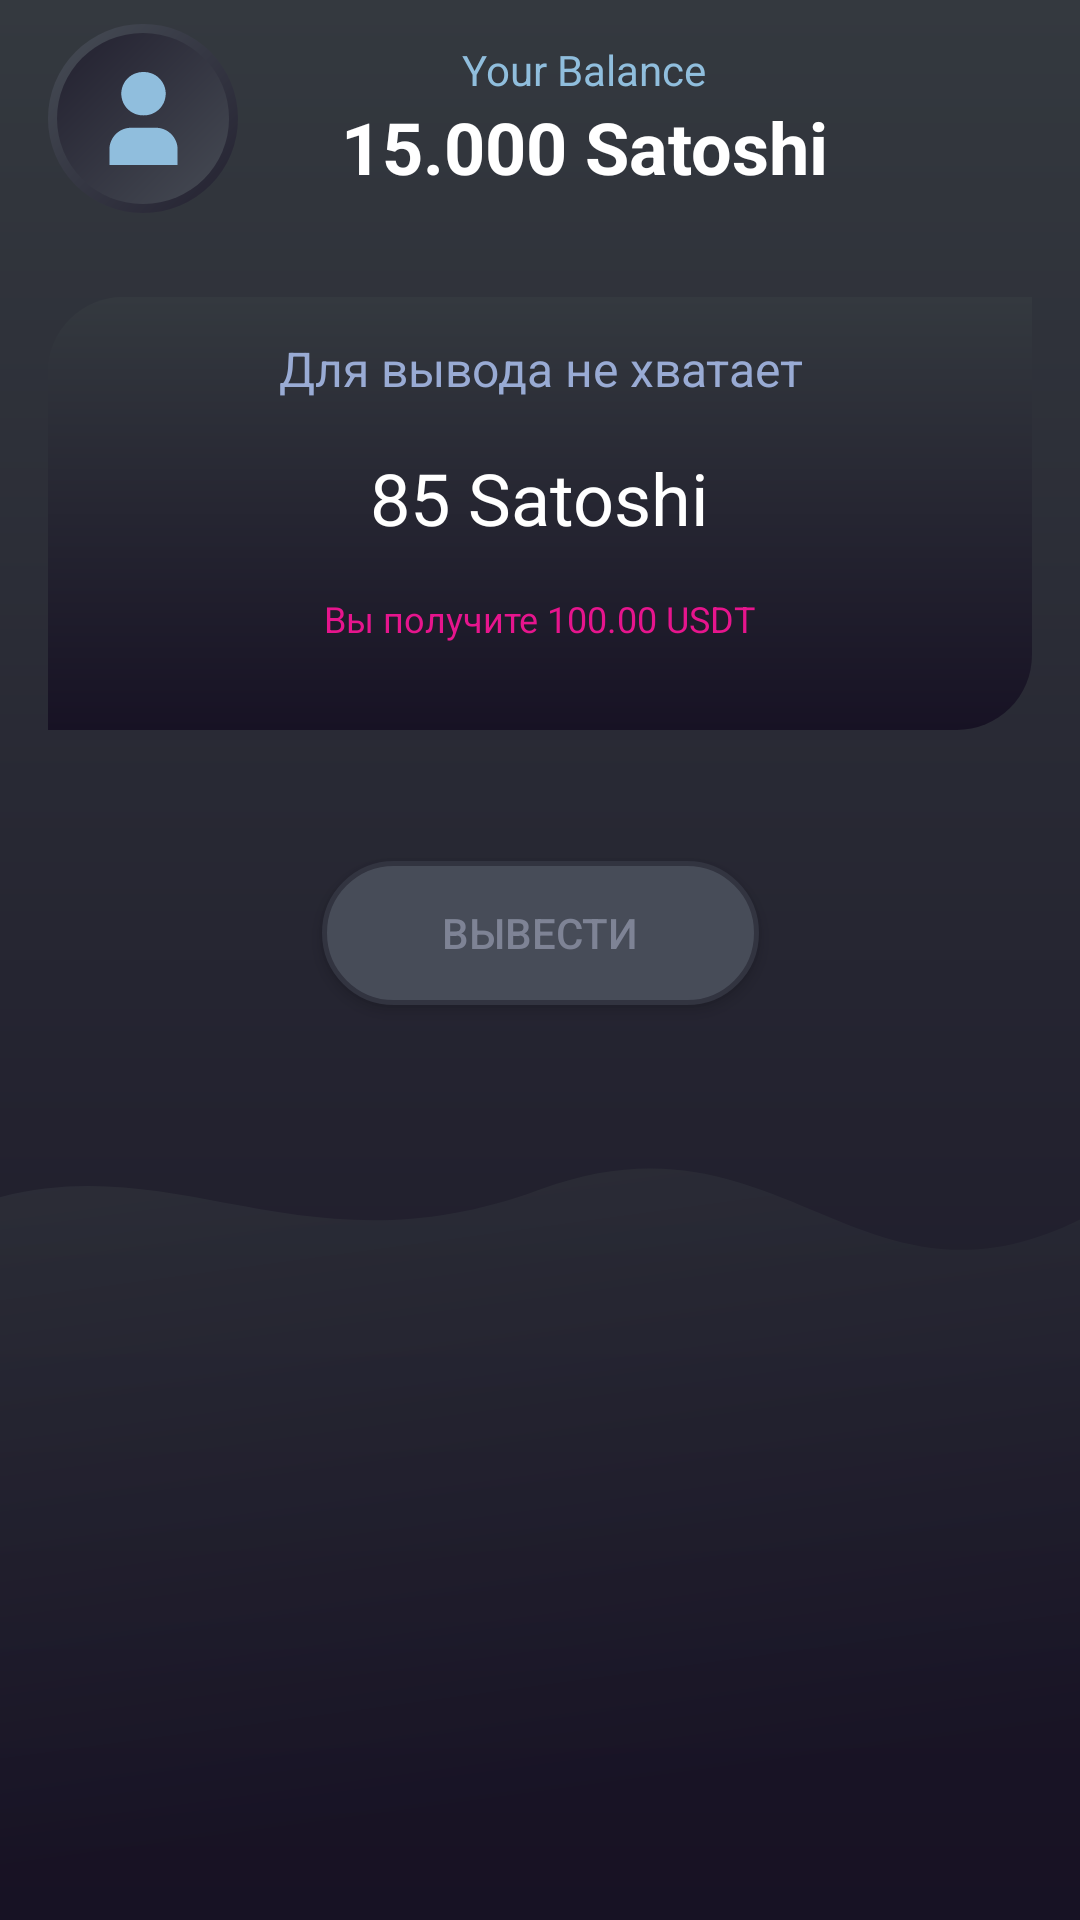

Android layout source for this screen:
<!-- AndroidManifest.xml: application theme Theme.BitcoinMining -->
<!-- res/layout/fragment_info_transaction.xml -->
<?xml version="1.0" encoding="utf-8"?>
    <androidx.constraintlayout.widget.ConstraintLayout
        xmlns:android="http://schemas.android.com/apk/res/android"
        xmlns:app="http://schemas.android.com/apk/res-auto"
        android:layout_width="match_parent"
        android:layout_height="match_parent"
        android:background="@drawable/gradient_background">

        <LinearLayout
            android:id="@+id/top_linearlayout_trans"
            android:layout_width="match_parent"
            android:layout_height="wrap_content"
            android:layout_marginStart="16dp"
            android:layout_marginTop="8dp"
            android:layout_marginEnd="16dp"
            android:gravity="center"
            android:orientation="horizontal"
            android:weightSum="3"
            app:layout_constraintEnd_toEndOf="parent"
            app:layout_constraintStart_toStartOf="parent"
            app:layout_constraintTop_toTopOf="parent">

            <ImageButton
                android:id="@+id/img_user_logo"
                android:layout_width="wrap_content"
                android:layout_height="wrap_content"
                android:layout_weight="0.01"
                android:background="@drawable/background_btn_user"
                android:padding="16dp"
                android:src="@drawable/user" />

            <Space
                android:layout_width="wrap_content"
                android:layout_height="wrap_content"
                android:layout_weight="1" />

            <LinearLayout
                android:layout_width="wrap_content"
                android:layout_height="match_parent"
                android:gravity="center_horizontal|center_vertical"
                android:orientation="vertical"
                android:weightSum="3">

                <TextView
                    android:id="@+id/tv_balance_trans"
                    android:layout_width="wrap_content"
                    android:layout_height="wrap_content"
                    android:text="@string/text_your_balance"
                    android:textColor="@color/turquoise"
                    android:textSize="14sp"
                    app:layout_constraintEnd_toEndOf="parent"
                    app:layout_constraintHorizontal_bias="0.5"
                    app:layout_constraintStart_toStartOf="parent"
                    app:layout_constraintTop_toTopOf="parent" />

                <TextView
                    android:id="@+id/text_balance_trans"
                    android:layout_width="wrap_content"
                    android:layout_height="wrap_content"
                    android:text="15.000 Satoshi"
                    android:textAlignment="center"
                    android:textColor="@color/white"
                    android:textSize="24sp"
                    android:textStyle="bold" />

            </LinearLayout>

            <Space
                android:layout_width="wrap_content"
                android:layout_height="wrap_content"
                android:layout_weight="2" />

        </LinearLayout>

    <LinearLayout
        android:id="@+id/info"
        android:layout_width="match_parent"
        android:layout_height="wrap_content"
        android:layout_marginStart="16dp"
        android:layout_marginEnd="16dp"
        android:background="@drawable/gradient_linearlayout_balance"
        android:gravity="center"
        android:orientation="vertical"
        android:padding="13dp"
        android:weightSum="3"
        app:layout_constraintEnd_toEndOf="parent"
        app:layout_constraintBottom_toTopOf="@+id/btn_conclusion"
        app:layout_constraintHorizontal_bias="0.5"
        app:layout_constraintStart_toStartOf="parent"
        app:layout_constraintTop_toBottomOf="@+id/top_linearlayout_trans">

        <TextView
            android:id="@+id/text_info_conclusion"
            android:layout_width="wrap_content"
            android:layout_height="wrap_content"
            android:text="@string/text_not_money_trans"
            android:gravity="center_horizontal"
            android:textColor="@color/text_title_quest_var2"
            android:textSize="16sp" />

        <TextView
            android:id="@+id/tv_remainder"
            android:layout_width="wrap_content"
            android:layout_height="wrap_content"
            android:paddingTop="16dp"
            android:paddingBottom="16dp"
            android:text="85 Satoshi"
            android:textColor="@color/white"
            android:textSize="24sp" />

        <TextView
            android:id="@+id/text_value_USTD"
            android:layout_width="wrap_content"
            android:layout_height="wrap_content"
            android:paddingBottom="16dp"
            android:text="Вы получите 100.00 USDT"
            android:textColor="@color/text_title_quest_var1"
            android:textSize="12sp" />

    </LinearLayout>

        <androidx.appcompat.widget.AppCompatButton
            android:id="@+id/btn_conclusion"
            android:layout_width="wrap_content"
            android:layout_height="wrap_content"
            android:layout_marginTop="16dp"
            android:layout_marginBottom="30dp"
            android:background="@drawable/btn_unused_trans"
            android:paddingStart="40dp"
            android:paddingEnd="40dp"
            android:text="Вывести"
            android:textColor="@color/text_default_black"
            android:translationZ="1dp"
            app:layout_constraintBottom_toTopOf="@+id/text_your_trans"
            app:layout_constraintEnd_toEndOf="parent"
            app:layout_constraintHorizontal_bias="0.5"
            app:layout_constraintStart_toStartOf="parent"
            app:layout_constraintTop_toBottomOf="@+id/info" />

    <TextView
        android:id="@+id/text_your_trans"
        android:layout_width="wrap_content"
        android:layout_height="wrap_content"
        android:text="Посмотрите ваши транзакции"
        android:textColor="@color/turquoise"
        android:textSize="14sp"
        android:translationZ="1dp"
        android:visibility="invisible"
        app:layout_constraintEnd_toEndOf="parent"
        app:layout_constraintStart_toStartOf="parent"
        app:layout_constraintBottom_toTopOf="@+id/btn_transaction"
        app:layout_constraintTop_toBottomOf="@+id/btn_conclusion" />

    <androidx.appcompat.widget.AppCompatButton
        android:id="@+id/btn_transaction"
        android:layout_width="wrap_content"
        android:layout_height="wrap_content"
        android:layout_marginTop="16dp"
        android:layout_marginBottom="30dp"
        android:background="@drawable/gradient_btn_sign_up"
        android:paddingStart="40dp"
        android:paddingEnd="40dp"
        android:text="@string/text_btn_your_trans"
        android:textColor="@color/white"
        android:translationZ="1dp"
        android:visibility="invisible"
        app:layout_constraintBottom_toTopOf="@+id/view_line_trans"
        app:layout_constraintEnd_toEndOf="parent"
        app:layout_constraintHorizontal_bias="0.5"
        app:layout_constraintStart_toStartOf="parent"
        app:layout_constraintTop_toBottomOf="@+id/text_your_trans" />

        <View
            android:id="@+id/view_line_trans"
            android:layout_width="match_parent"
            android:layout_height="1dp"
            android:background="@color/white"
            android:translationZ="1dp"
            android:visibility="invisible"
            app:layout_constraintBottom_toTopOf="@+id/text_not_transaction"
            app:layout_constraintTop_toBottomOf="@+id/btn_transaction"
            app:layout_constraintVertical_chainStyle="spread" />

        <TextView
            android:id="@+id/text_not_transaction"
            android:layout_width="wrap_content"
            android:layout_height="wrap_content"
            android:text="Пока транзакций не было"
            android:textColor="@color/white"
            android:textSize="16sp"
            android:translationZ="1dp"
            android:visibility="invisible"
            app:layout_constraintBottom_toBottomOf="parent"
            app:layout_constraintEnd_toEndOf="parent"
            app:layout_constraintHorizontal_bias="0.5"
            app:layout_constraintStart_toStartOf="parent"
            app:layout_constraintTop_toBottomOf="@+id/view_line_trans" />

    <androidx.constraintlayout.utils.widget.ImageFilterView
        android:id="@+id/imageFilterView3"
        android:layout_width="match_parent"
        android:layout_height="wrap_content"
        android:background="@drawable/rectangle_bottom"
        app:layout_constraintBottom_toBottomOf="parent"
        app:layout_constraintEnd_toEndOf="parent"
        app:layout_constraintHorizontal_bias="0.0"
        app:layout_constraintStart_toStartOf="parent" />

</androidx.constraintlayout.widget.ConstraintLayout>
<!-- resources referenced by this layout -->
<resources>
  <color name="text_default_black">#7E8395</color>
  <color name="text_title_quest_var1">#E6158D</color>
  <color name="text_title_quest_var2">#99ABD4</color>
  <color name="turquoise">#90BEDD</color>
  <color name="white">#FFFFFFFF</color>
  <!-- drawable background_btn_user (drawable) -->
  <?xml version="1.0" encoding="utf-8"?>
  <layer-list xmlns:android="http://schemas.android.com/apk/res/android" >
      <item>
          <shape
              android:shape="rectangle">
              <gradient
                  android:startColor="#474D56"
                  android:endColor="#232130"
                  android:angle="315" />
              <corners android:radius="35dp"/>
          </shape>
      </item>
      <item
          android:bottom="3dp"
          android:left="3dp"
          android:right="3dp"
          android:top="3dp">
          <shape android:shape="rectangle">
              <gradient
                  android:startColor="#22202F"
                  android:endColor="#464B54"
                  android:angle="315"/>
              <corners android:radius="35dp"/>
          </shape>
      </item>
  </layer-list>
  <!-- drawable btn_unused_trans (drawable) -->
  <?xml version="1.0" encoding="utf-8"?>
  <shape xmlns:android="http://schemas.android.com/apk/res/android" android:shape="rectangle">
  
      <solid android:color="#474C58"/>
      <corners android:radius="25dp"/>
  
      <stroke android:width="5px" android:color="#323440" />
  </shape>
  <!-- drawable gradient_background (drawable) -->
  <?xml version="1.0" encoding="utf-8"?>
  <shape xmlns:android="http://schemas.android.com/apk/res/android" android:shape="rectangle" >
  <gradient
      android:startColor="#171224"
      android:endColor="#34393F"
      android:angle="90"/>
  <corners
      android:radius="0dp"/>
  </shape>
  <!-- drawable gradient_btn_sign_up (drawable) -->
  <?xml version="1.0" encoding="utf-8"?>
  <shape xmlns:android="http://schemas.android.com/apk/res/android" android:shape="rectangle" >
      <gradient
          android:startColor="#F467EA"
          android:endColor="#3F8DE5"
          android:angle="0"/>
      <corners
          android:radius="40dp"
          />
  </shape>
  <!-- drawable gradient_linearlayout_balance (drawable) -->
  <?xml version="1.0" encoding="utf-8"?>
  <shape xmlns:android="http://schemas.android.com/apk/res/android" android:shape="rectangle" >
      <gradient
          android:startColor="#171224"
          android:endColor="#34393F"
          android:angle="90"/>
      <corners
          android:topLeftRadius="25dp"
          android:topRightRadius="0dp"
          android:bottomLeftRadius="0dp"
          android:bottomRightRadius="25dp"
          />
  </shape>
  <string name="text_btn_your_trans">Транзакции</string>
  <string name="text_not_money_trans">Для вывода не хватает</string>
  <string name="text_your_balance">Your Balance</string>
  <style name="Theme.BitcoinMining" parent="Theme.MaterialComponents.DayNight.NoActionBar">
          
          <item name="colorPrimary">@color/white</item>
          <item name="colorPrimaryVariant">@color/purple_700</item>
          <item name="colorOnPrimary">@color/white</item>
          
          <item name="colorSecondary">@color/teal_200</item>
          <item name="colorSecondaryVariant">@color/teal_700</item>
          <item name="colorOnSecondary">@color/black</item>
          
          <item name="android:statusBarColor">?attr/colorPrimaryVariant</item>
          
          <item name="colorControlActivated">@color/transparent</item>
          <item name="android:windowFullscreen">true</item>
          <item name="android:windowContentOverlay">@null</item>
      </style>
  <color name="purple_700">#FF3700B3</color>
  <color name="teal_200">#FF03DAC5</color>
  <color name="teal_700">#FF018786</color>
  <color name="black">#FF000000</color>
  <color name="transparent">#00ff0000</color>
</resources>
